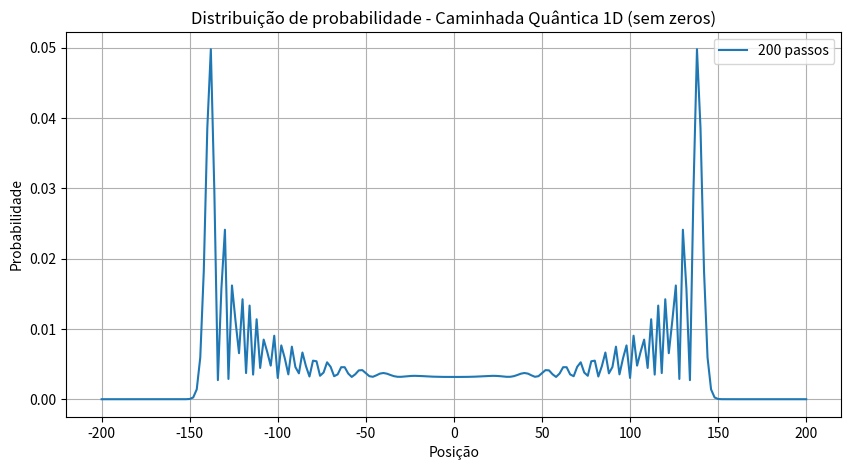

Generate this figure with matplotlib:
import numpy as np
import matplotlib.pyplot as plt

# Número de posições à esquerda e à direita do zero
L = 200  # tamanho total será 2*L+1
n_steps = 200  # número de passos

# Dimensão total: posições x coin (2)
dim = 2 * L + 1
state = np.zeros((dim, 2), dtype=complex)

# Inicializa no centro com coin "up"
state[L, 0] = 1 / np.sqrt(2)
state[L, 1] = 1j / np.sqrt(2)  # coin com fase para interferência interessante

# Operador de coin (Hadamard)
H = (1/np.sqrt(2)) * np.array([[1, 1],
                               [1, -1]], dtype=complex)

def apply_coin(state):
    new_state = np.zeros_like(state)
    for pos in range(dim):
        new_state[pos] = H @ state[pos]
    return new_state

def apply_shift(state):
    new_state = np.zeros_like(state)
    for pos in range(1, dim - 1):
        # Coin up → move para direita
        new_state[pos + 1, 0] += state[pos, 0]
        # Coin down → move para esquerda
        new_state[pos - 1, 1] += state[pos, 1]
    return new_state

# Evolução temporal
for _ in range(n_steps):
    state = apply_coin(state)
    state = apply_shift(state)

# Densidade de probabilidade final por posição (soma dos módulos quadrados das amplitudes)
# Cria arrays de posição e probabilidade
positions = np.arange(-L, L+1)
prob_dist = np.abs(state[:, 0])**2 + np.abs(state[:, 1])**2

# Filtrar apenas posições com probabilidade > 0
positions_nonzero = positions[prob_dist > 0]
prob_dist_nonzero = prob_dist[prob_dist > 0]

# Plot
plt.figure(figsize=(10, 5))
plt.plot(positions_nonzero, prob_dist_nonzero, label=f'{n_steps} passos')
plt.title('Distribuição de probabilidade - Caminhada Quântica 1D (sem zeros)')
plt.xlabel('Posição')
plt.ylabel('Probabilidade')
plt.grid(True)
plt.legend()
plt.show()